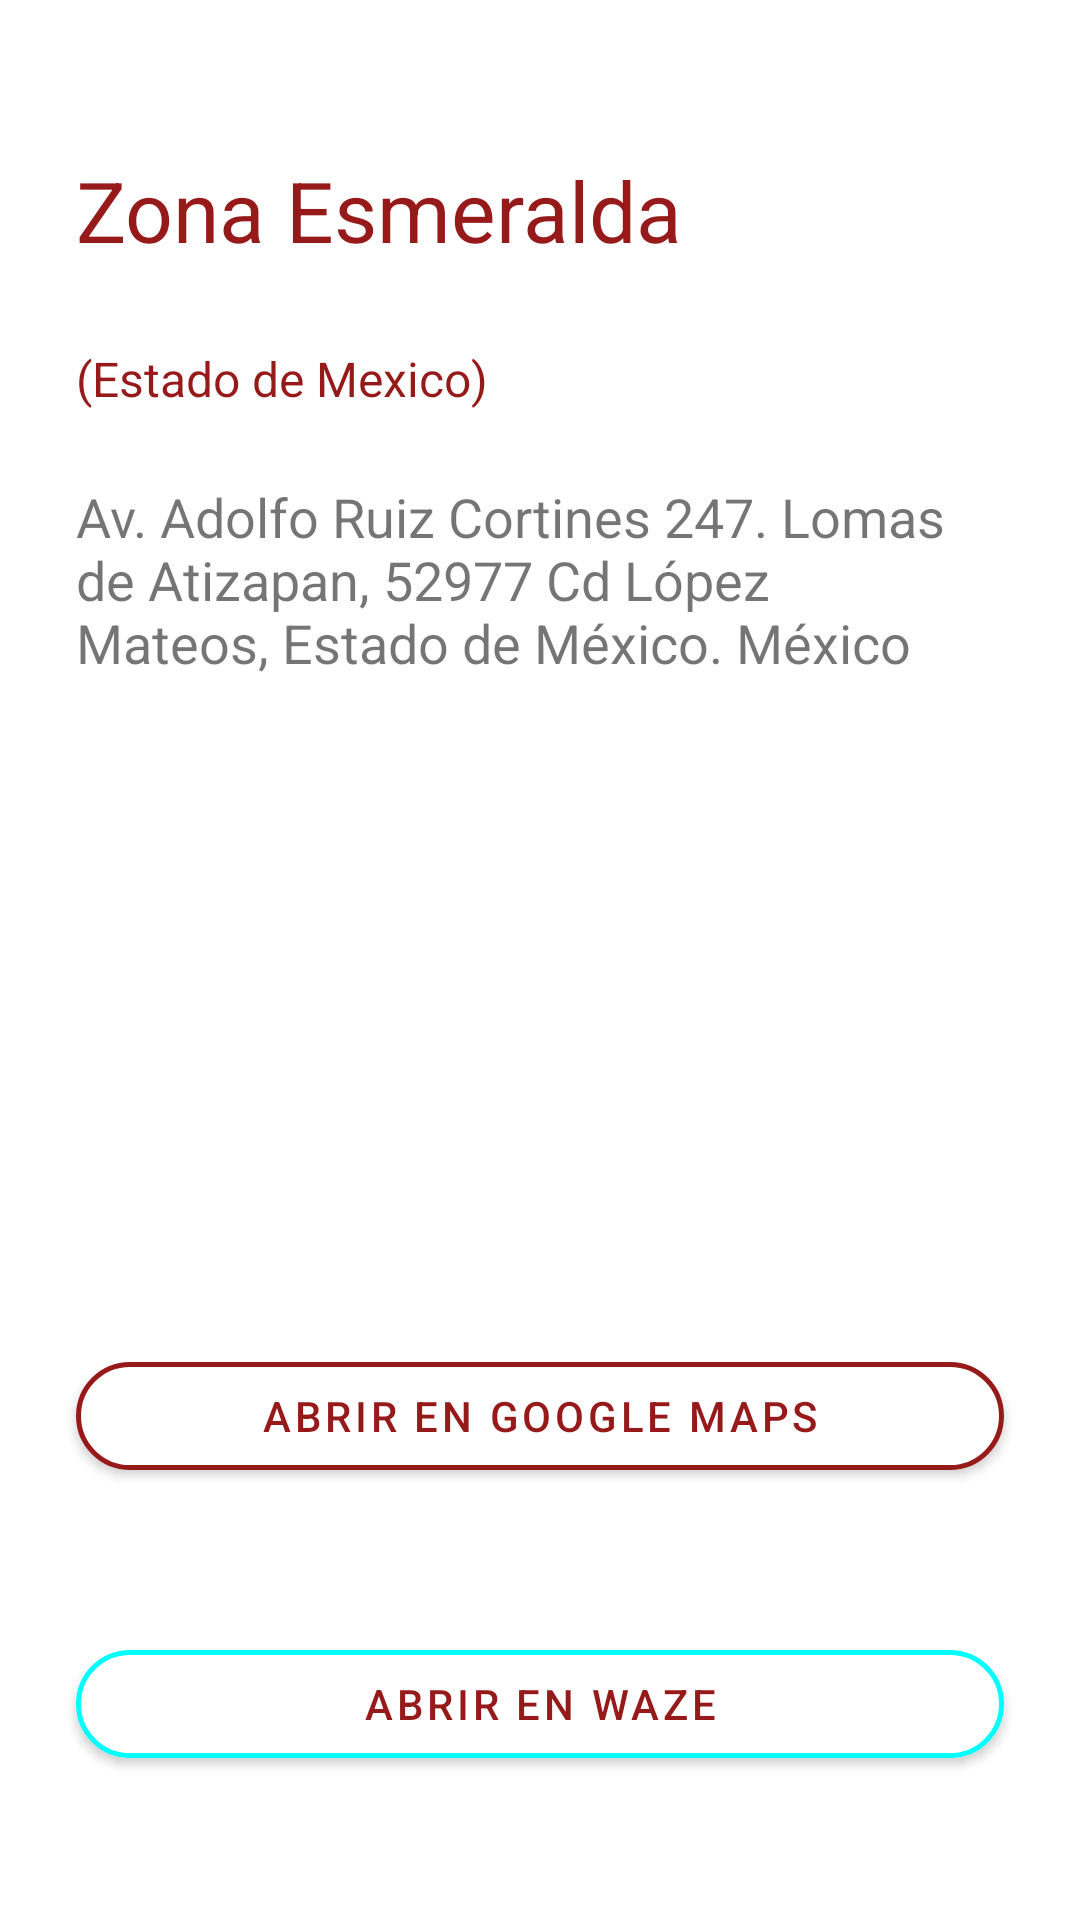

The Android layout XML behind this screen, and the referenced resources:
<!-- AndroidManifest.xml: application theme Theme.40grados -->
<!-- res/layout/fragment_zona_esmeralda.xml -->
<?xml version="1.0" encoding="utf-8"?>
<androidx.constraintlayout.widget.ConstraintLayout xmlns:android="http://schemas.android.com/apk/res/android"
    xmlns:app="http://schemas.android.com/apk/res-auto"
    xmlns:tools="http://schemas.android.com/tools"
    android:layout_width="match_parent"
    android:layout_height="match_parent"
    android:background="@drawable/figura_fragment_codigo_qr"
    android:backgroundTint="#F3F3F3"
    tools:context=".fragmentZonaEsmeralda">


    <androidx.constraintlayout.widget.Guideline
        android:id="@+id/guideline23"
        android:layout_width="wrap_content"
        android:layout_height="wrap_content"
        android:orientation="horizontal"
        app:layout_constraintGuide_percent="0.08" />

    <androidx.constraintlayout.widget.Guideline
        android:id="@+id/guideline24"
        android:layout_width="wrap_content"
        android:layout_height="wrap_content"
        android:orientation="vertical"
        app:layout_constraintGuide_percent="0.07" />

    <TextView
        android:layout_width="wrap_content"
        android:layout_height="wrap_content"
        android:text="Zona Esmeralda"
        android:textColor="#961A1A"
        android:textSize="28sp"
        app:layout_constraintStart_toStartOf="@+id/guideline24"
        app:layout_constraintTop_toTopOf="@id/guideline23" />

    <TextView
        android:layout_width="wrap_content"
        android:layout_height="wrap_content"
        android:text="(Estado de Mexico)"
        android:textColor="#961A1A"
        android:textSize="16dp"
        app:layout_constraintStart_toStartOf="@id/guideline24"
        app:layout_constraintTop_toTopOf="@+id/guideline42" />


    <androidx.constraintlayout.widget.Guideline
        android:id="@+id/guideline27"
        android:layout_width="wrap_content"
        android:layout_height="wrap_content"
        android:orientation="horizontal"
        app:layout_constraintGuide_percent="0.25" />

    <TextView
        android:layout_width="0dp"
        android:layout_height="wrap_content"
        android:text="Av. Adolfo Ruiz Cortines 247. Lomas de Atizapan, 52977 Cd López Mateos, Estado de México. México"
        android:textColor="@color/mdtp_dark_gray"
        android:textSize="18sp"
        app:layout_constraintEnd_toEndOf="@+id/guideline28"
        app:layout_constraintStart_toStartOf="@+id/guideline24"
        app:layout_constraintTop_toTopOf="@+id/guideline27" />

    <androidx.constraintlayout.widget.Guideline
        android:id="@+id/guideline28"
        android:layout_width="wrap_content"
        android:layout_height="wrap_content"
        android:orientation="vertical"
        app:layout_constraintGuide_percent="0.90" />

    <androidx.constraintlayout.widget.Guideline
        android:id="@+id/guideline29"
        android:layout_width="wrap_content"
        android:layout_height="wrap_content"
        android:orientation="horizontal"
        app:layout_constraintGuide_percent="0.70" />

    <com.google.android.material.button.MaterialButton
        android:id="@+id/abrBtnZonaEsmeralda"
        android:layout_width="0dp"
        android:layout_height="wrap_content"
        android:backgroundTint="@color/white"
        android:text="ABRIR EN GOOGLE MAPS"
        android:textColor="#961A1A"
        app:cornerRadius="30dp"
        app:layout_constraintEnd_toEndOf="@+id/guideline30"
        app:layout_constraintStart_toStartOf="@id/guideline24"
        app:layout_constraintTop_toTopOf="@+id/guideline29"
        app:strokeColor="#961A1A"
        app:strokeWidth="1.5dp" />

    <com.google.android.material.button.MaterialButton
        android:id="@+id/abrBtnWazeZonaEsmeralda"
        android:layout_width="0dp"
        android:layout_height="wrap_content"
        android:backgroundTint="@color/white"
        android:text="ABRIR EN WAZE"
        android:textColor="#961A1A"
        app:cornerRadius="30dp"
        app:layout_constraintEnd_toEndOf="@+id/guideline30"
        app:layout_constraintStart_toStartOf="@id/guideline24"
        app:layout_constraintTop_toTopOf="@+id/guidelineZona"
        app:strokeColor="#00FFFF"
        app:strokeWidth="1.5dp" />

    <androidx.constraintlayout.widget.Guideline
        android:id="@+id/guideline30"
        android:layout_width="wrap_content"
        android:layout_height="wrap_content"
        android:orientation="vertical"
        app:layout_constraintGuide_percent="0.93" />

    <androidx.constraintlayout.widget.Guideline
        android:id="@+id/guidelineZona"
        android:layout_width="wrap_content"
        android:layout_height="wrap_content"
        android:orientation="horizontal"
        app:layout_constraintGuide_percent="0.85" />

    <androidx.constraintlayout.widget.Guideline
        android:id="@+id/guideline42"
        android:layout_width="wrap_content"
        android:layout_height="wrap_content"
        android:orientation="horizontal"
        app:layout_constraintGuide_percent="0.18" />

    <androidx.constraintlayout.widget.Guideline
        android:id="@+id/guideline43"
        android:layout_width="wrap_content"
        android:layout_height="wrap_content"
        android:orientation="horizontal"
        app:layout_constraintGuide_percent="0.77" />

</androidx.constraintlayout.widget.ConstraintLayout>
<!-- resources referenced by this layout -->
<resources>
  <color name="white">#FFFFFFFF</color>
  <style name="Theme.40grados" parent="Theme.MaterialComponents.DayNight.NoActionBar">
          
          <item name="colorPrimary">#961A1A</item>
          <item name="colorPrimaryVariant">#961A1A</item>
          <item name="colorOnPrimary">#961A1A</item>
          
          <item name="colorSecondary">@color/black</item>
          <item name="colorSecondaryVariant">#919191</item>
          <item name="colorOnSecondary">@color/white</item>
          
          <item name="android:statusBarColor" tools:targetApi="l">@color/black</item>
          
      </style>
  <color name="black">#FF000000</color>
</resources>
